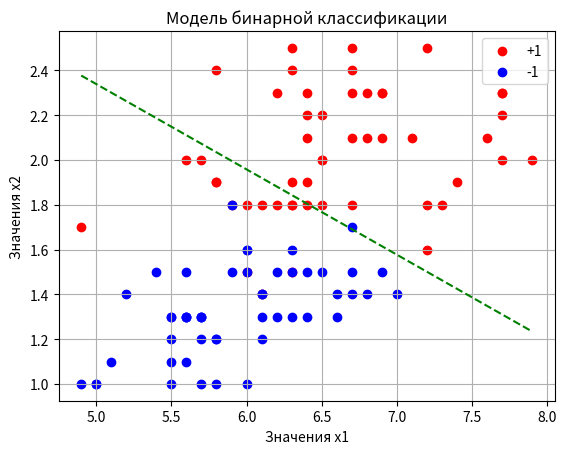

Write Python code to recreate this figure.
import numpy as np
import matplotlib.pyplot as plt

# логарифмическая функция потерь
def loss(w, x, y):
    M = np.dot(w, x) * y
    return np.log2(1 + np.exp(-M))


# производная логарифмической функции потерь по вектору w
def df(w, x, y):
    M = np.dot(w, x) * y
    return -(np.exp(-M) * x.T * y) / ((1 + np.exp(-M)) * np.log(2))


data_x = np.array([(5.8, 1.2), (5.6, 1.5), (6.5, 1.5), (6.1, 1.3), (6.4, 1.3),
                   (7.7, 2.0), (6.0, 1.8), (5.6, 1.3), (6.0, 1.6), (5.8, 1.9),
                   (5.7, 2.0), (6.3, 1.5), (6.2, 1.8), (7.7, 2.3), (5.8, 1.2),
                   (6.3, 1.8), (6.0, 1.0), (6.2, 1.3), (5.7, 1.3), (6.3, 1.9),
                   (6.7, 2.5), (5.5, 1.2), (4.9, 1.0), (6.1, 1.4), (6.0, 1.6),
                   (7.2, 2.5), (7.3, 1.8), (6.6, 1.4), (5.6, 2.0), (5.5, 1.0),
                   (6.4, 2.2), (5.6, 1.3), (6.6, 1.3), (6.9, 2.1), (6.8, 2.1),
                   (5.7, 1.3), (7.0, 1.4), (6.1, 1.4), (6.1, 1.8), (6.7, 1.7),
                   (6.0, 1.5), (6.5, 1.8), (6.4, 1.5), (6.9, 1.5), (5.6, 1.3),
                   (6.7, 1.4), (5.8, 1.9), (6.3, 1.3), (6.7, 2.1), (6.2, 2.3),
                   (6.3, 2.4), (6.7, 1.8), (6.4, 2.3), (6.2, 1.5), (6.1, 1.4),
                   (7.1, 2.1), (5.7, 1.0), (6.8, 1.4), (6.8, 2.3), (5.1, 1.1),
                   (4.9, 1.7), (5.9, 1.8), (7.4, 1.9), (6.5, 2.0), (6.7, 1.5),
                   (6.5, 2.0), (5.8, 1.0), (6.4, 2.1), (7.6, 2.1), (5.8, 2.4),
                   (7.7, 2.2), (6.3, 1.5), (5.0, 1.0), (6.3, 1.6), (7.7, 2.3),
                   (6.4, 1.9), (6.5, 2.2), (5.7, 1.2), (6.9, 2.3), (5.7, 1.3),
                   (6.1, 1.2), (5.4, 1.5), (5.2, 1.4), (6.7, 2.3), (7.9, 2.0),
                   (5.6, 1.1), (7.2, 1.8), (5.5, 1.3), (7.2, 1.6), (6.3, 2.5),
                   (6.3, 1.8), (6.7, 2.4), (5.0, 1.0), (6.4, 1.8), (6.9, 2.3),
                   (5.5, 1.3), (5.5, 1.1), (5.9, 1.5), (6.0, 1.5), (5.9, 1.8)])
data_y = np.array([-1, -1, -1, -1, -1, 1, 1, -1, -1, 1, 1, -1, 1, 1, -1, 1, -1,
                   -1, -1, 1, 1, -1, -1, -1, -1, 1, 1, -1, 1, -1, 1, -1, -1, 1,
                   1, -1, -1, 1, 1, -1, 1, 1, -1, -1, -1, -1, 1, -1, 1, 1, 1, 1,
                   1, -1, -1, 1, -1, -1, 1, -1, 1, -1, 1, 1, -1, 1, -1, 1, 1, 1,
                   1, 1, -1, -1, 1, 1, 1, -1, 1, -1, -1, -1, -1, 1, 1, -1, 1,
                   -1, 1, 1, 1, 1, -1, 1, 1, -1, -1, -1, -1, 1])

X_train = np.array([[1, x[0], x[1]] for x in data_x]) # матрица признаков
y_train = data_y # целевые значения

n_train = len(X_train) # размер обучающей выборки
w = [0.0, 0.0, 0.0] # начальные весовые коэффициенты
nt = np.array([0.5, 0.01, 0.01]) # шаг обучения для каждого параметра w0, w1, w2
N = 500 # число итераций алгоритма SGD

np.random.seed(0)

for i in range(N):
    k = np.random.randint(0, n_train - 1) # индекс случайного образа
    grad_L = df(w, X_train[k], y_train[k])
    w = w - nt * grad_L

predict = np.sign(X_train @ w) # выход классификатора
TP = np.sum((predict == +1) & (predict == y_train)) # true positive
TN = np.sum((predict == -1) & (predict == y_train)) # true negative
FP = np.sum((predict == +1) & (predict != y_train)) # false positive
FN = np.sum((predict == -1) & (predict != y_train)) # false negative
precision = TP / (TP + FP) # метрика precision
recall = TP / (TP + FN) # метрика recall

print(precision)
print(recall)

# построение графика
x_plot = np.linspace(min(data_x[:, 0]), max(data_x[:, 0]), 100)
y_plot = - w[1] / w[2] * x_plot - w[0] / w[2] # уравнение разделяющей прямой

plt.plot(x_plot, y_plot, linestyle='--', color='green')
plt.scatter(data_x[:, 0][data_y == 1], data_x[:, 1][data_y == 1],
            color='red', label='+1')
plt.scatter(data_x[:, 0][data_y == -1], data_x[:, 1][data_y == -1],
            color='blue', label='-1')
plt.title('Модель бинарной классификации')
plt.xlabel('Значения x1')
plt.ylabel('Значения x2')

plt.legend(loc='best')
plt.grid()
plt.show()
